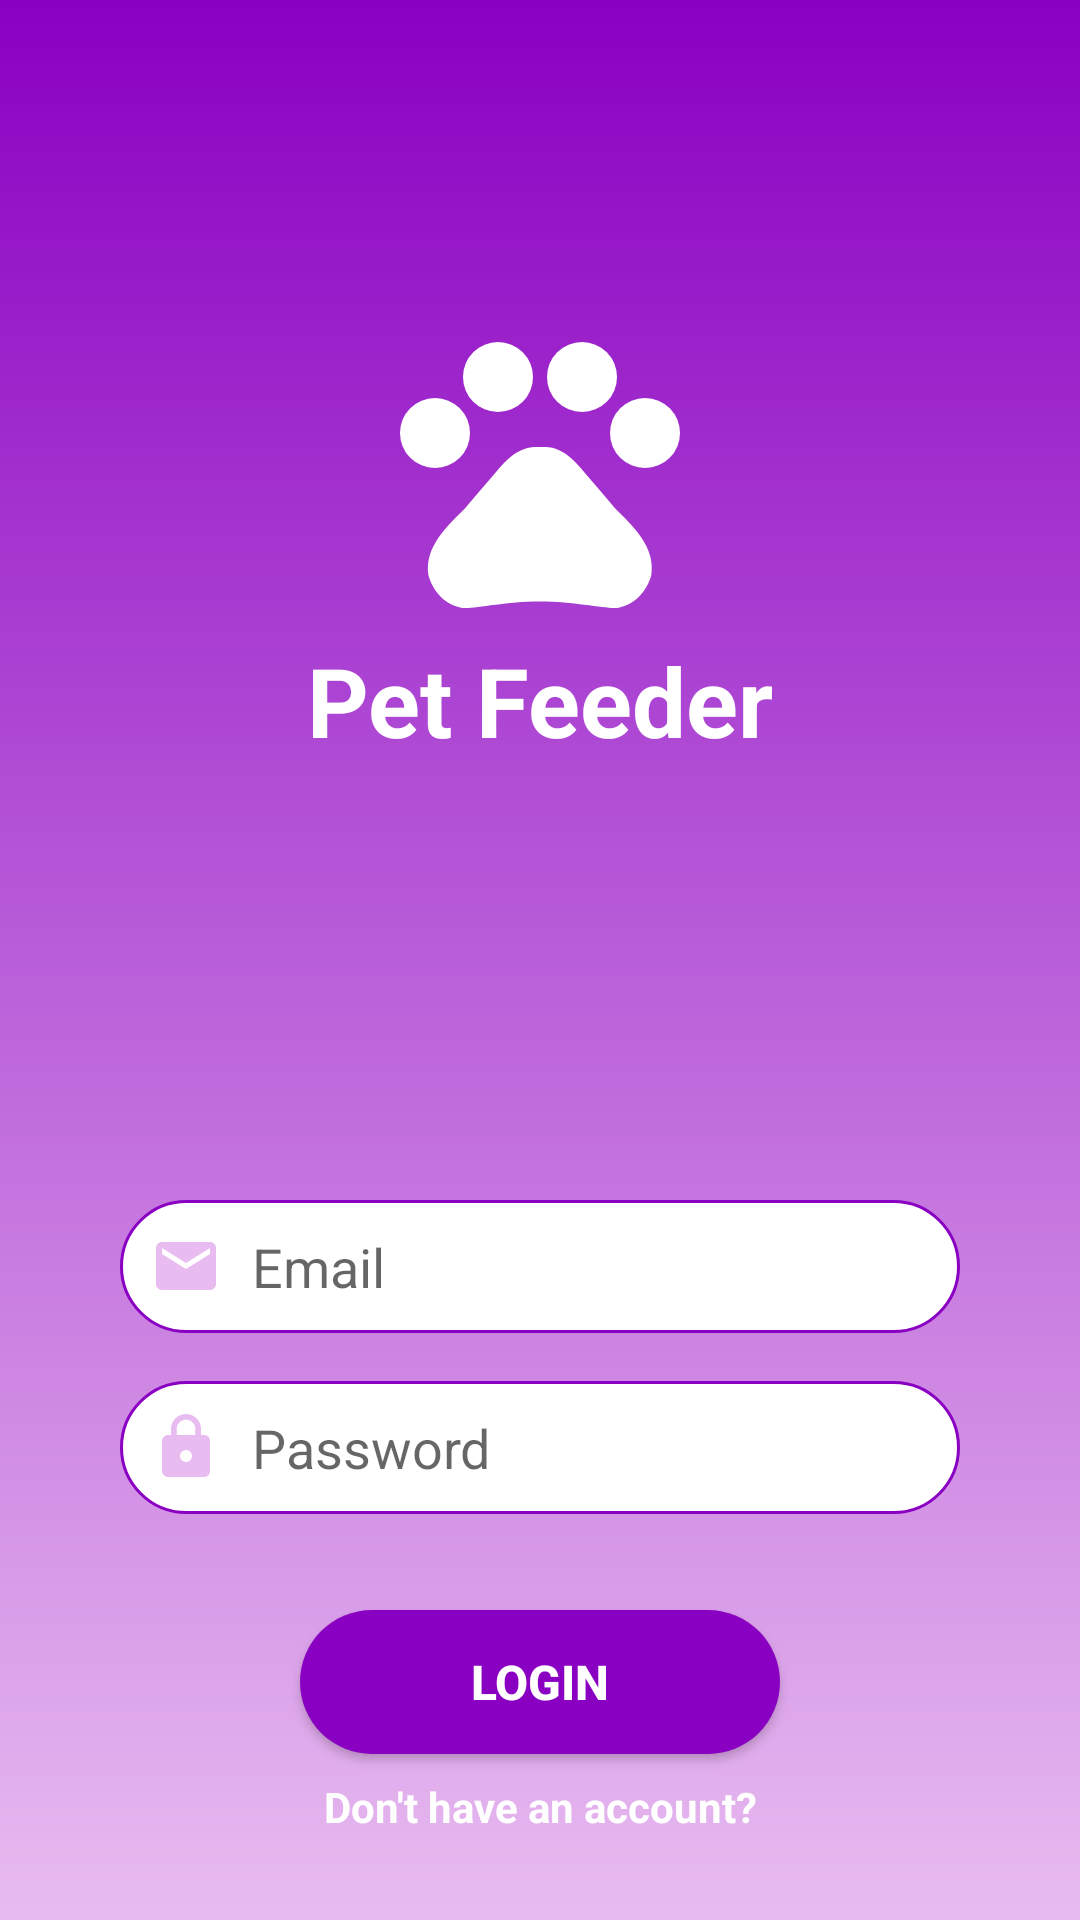

Here is an Android app screen rendered from its layout file. Give the layout XML and the strings, colors and styles it references.
<!-- AndroidManifest.xml: application theme Theme.PetFeeder -->
<!-- res/layout/activity_main.xml -->
<?xml version="1.0" encoding="utf-8"?>
<androidx.constraintlayout.widget.ConstraintLayout xmlns:android="http://schemas.android.com/apk/res/android"
    xmlns:app="http://schemas.android.com/apk/res-auto"
    xmlns:tools="http://schemas.android.com/tools"
    android:id="@+id/main"
    android:layout_width="match_parent"
    android:layout_height="match_parent"
    android:background="@drawable/gradient_background"
    tools:context=".MainActivity">

    <ImageView
        android:id="@+id/image_app_logo"
        android:layout_width="0dp"
        android:layout_height="0dp"
        android:layout_marginStart="100dp"
        android:layout_marginTop="100dp"
        android:layout_marginEnd="100dp"
        android:contentDescription="@string/app_logo_description"
        app:layout_constraintBottom_toTopOf="@+id/text_app_title"
        app:layout_constraintEnd_toEndOf="parent"
        app:layout_constraintHorizontal_bias="0.52"
        app:layout_constraintStart_toStartOf="parent"
        app:layout_constraintTop_toTopOf="parent"
        app:layout_constraintVertical_bias="1.0"
        app:srcCompat="@drawable/pet_logo" />

    <TextView
        android:id="@+id/text_app_title"
        android:layout_width="175dp"
        android:layout_height="wrap_content"
        android:layout_marginStart="100dp"
        android:layout_marginEnd="100dp"
        android:text="@string/app_title"
        android:textAlignment="center"
        android:textColor="@color/white"
        android:textSize="32sp"
        android:textStyle="bold"
        app:layout_constraintBottom_toTopOf="@+id/edittext_login_email"
        app:layout_constraintEnd_toEndOf="parent"
        app:layout_constraintStart_toStartOf="parent"
        app:layout_constraintTop_toTopOf="parent"
        app:layout_constraintVertical_bias="0.594" />

    <EditText
        android:id="@+id/edittext_login_email"
        android:layout_width="0dp"
        android:layout_height="wrap_content"
        android:layout_marginStart="40dp"
        android:layout_marginTop="400dp"
        android:layout_marginEnd="40dp"
        android:autofillHints=""
        android:background="@drawable/round_border"
        android:drawableStart="@drawable/ic_email"
        android:drawablePadding="10dp"
        android:ems="10"
        android:hint="@string/hint_email"
        android:inputType="textEmailAddress"
        android:padding="10dp"
        app:layout_constraintEnd_toEndOf="parent"
        app:layout_constraintHorizontal_bias="0.0"
        app:layout_constraintStart_toStartOf="parent"
        app:layout_constraintTop_toTopOf="parent" />

    <EditText
        android:id="@+id/edittext_login_password"
        android:layout_width="0dp"
        android:layout_height="wrap_content"
        android:layout_marginStart="40dp"
        android:layout_marginTop="16dp"
        android:layout_marginEnd="40dp"
        android:background="@drawable/round_border"
        android:drawableStart="@drawable/ic_lock"
        android:drawablePadding="10dp"
        android:ems="10"
        android:hint="@string/hint_password"
        android:inputType="textPassword"
        android:padding="10dp"
        app:layout_constraintEnd_toEndOf="parent"
        app:layout_constraintStart_toStartOf="parent"
        app:layout_constraintTop_toBottomOf="@+id/edittext_login_email"
        android:autofillHints="" />

    <Button
        android:id="@+id/button_login"
        android:layout_width="0dp"
        android:layout_height="wrap_content"
        android:layout_marginStart="100dp"
        android:layout_marginTop="32dp"
        android:layout_marginEnd="100dp"
        android:background="@drawable/button_background"
        android:text="@string/btn_login"
        android:textColor="@color/white"
        android:textSize="16sp"
        android:textStyle="bold"
        app:layout_constraintEnd_toEndOf="parent"
        app:layout_constraintStart_toStartOf="parent"
        app:layout_constraintTop_toBottomOf="@+id/edittext_login_password" />

    <TextView
        android:id="@+id/text_no_account"
        android:layout_width="wrap_content"
        android:layout_height="wrap_content"
        android:layout_marginStart="32dp"
        android:layout_marginTop="8dp"
        android:layout_marginEnd="32dp"
        android:text="@string/label_no_account"
        android:textColor="@color/white"
        android:textStyle="bold"
        app:layout_constraintEnd_toEndOf="parent"
        app:layout_constraintStart_toStartOf="parent"
        app:layout_constraintTop_toBottomOf="@+id/button_login" />
</androidx.constraintlayout.widget.ConstraintLayout>
<!-- resources referenced by this layout -->
<resources>
  <color name="white">#FFFFFFFF</color>
  <!-- drawable button_background (drawable) -->
  <?xml version="1.0" encoding="utf-8"?>
  <shape android:shape="rectangle" xmlns:android="http://schemas.android.com/apk/res/android">
      <solid android:color="@color/startColor"/>
      <corners android:radius="50dp"/>
  </shape>
  <!-- drawable gradient_background (drawable) -->
  <?xml version="1.0" encoding="utf-8"?>
  <shape android:shape="rectangle" xmlns:android="http://schemas.android.com/apk/res/android">
      <gradient
          android:startColor="@color/startColor"
          android:endColor="@color/endColor"
          android:angle="270"
          android:type="linear"
          />
  </shape>
  <!-- drawable ic_email (drawable) -->
  <vector xmlns:android="http://schemas.android.com/apk/res/android" android:height="24dp" android:tint="#E8BCF0" android:viewportHeight="24" android:viewportWidth="24" android:width="24dp">
        
      <path android:fillColor="@android:color/white" android:pathData="M20,4L4,4c-1.1,0 -1.99,0.9 -1.99,2L2,18c0,1.1 0.9,2 2,2h16c1.1,0 2,-0.9 2,-2L22,6c0,-1.1 -0.9,-2 -2,-2zM20,8l-8,5 -8,-5L4,6l8,5 8,-5v2z"/>
      
  </vector>
  <!-- drawable ic_lock (drawable) -->
  <vector xmlns:android="http://schemas.android.com/apk/res/android" android:height="24dp" android:tint="#E8BCF0" android:viewportHeight="24" android:viewportWidth="24" android:width="24dp">
        
      <path android:fillColor="@android:color/white" android:pathData="M18,8h-1L17,6c0,-2.76 -2.24,-5 -5,-5S7,3.24 7,6v2L6,8c-1.1,0 -2,0.9 -2,2v10c0,1.1 0.9,2 2,2h12c1.1,0 2,-0.9 2,-2L20,10c0,-1.1 -0.9,-2 -2,-2zM12,17c-1.1,0 -2,-0.9 -2,-2s0.9,-2 2,-2 2,0.9 2,2 -0.9,2 -2,2zM15.1,8L8.9,8L8.9,6c0,-1.71 1.39,-3.1 3.1,-3.1 1.71,0 3.1,1.39 3.1,3.1v2z"/>
      
  </vector>
  <!-- drawable round_border (drawable) -->
  <?xml version="1.0" encoding="utf-8"?>
  <shape xmlns:android="http://schemas.android.com/apk/res/android">
      <stroke android:color="@color/startColor"
          android:width="1dp" />
      <corners android:radius="50dp"/>
      <solid android:color="@color/white"/>
  </shape>
  <string name="app_logo_description">Pet Feeder\'s Logo</string>
  <string name="app_title">Pet Feeder</string>
  <string name="btn_login">Login</string>
  <string name="hint_email">Email</string>
  <string name="hint_password">Password</string>
  <string name="label_no_account">Don\'t have an account?</string>
  <style name="Theme.PetFeeder" parent="Base.Theme.PetFeeder" />
  <color name="startColor">#8a00c2</color>
  <color name="endColor">#e8bcf0</color>
  <style name="Base.Theme.PetFeeder" parent="Theme.AppCompat.Light.NoActionBar">
          
          
          <item name="colorPrimary">@color/startColor</item>
          <item name="colorPrimaryDark">@color/endColor</item>
      </style>
</resources>
